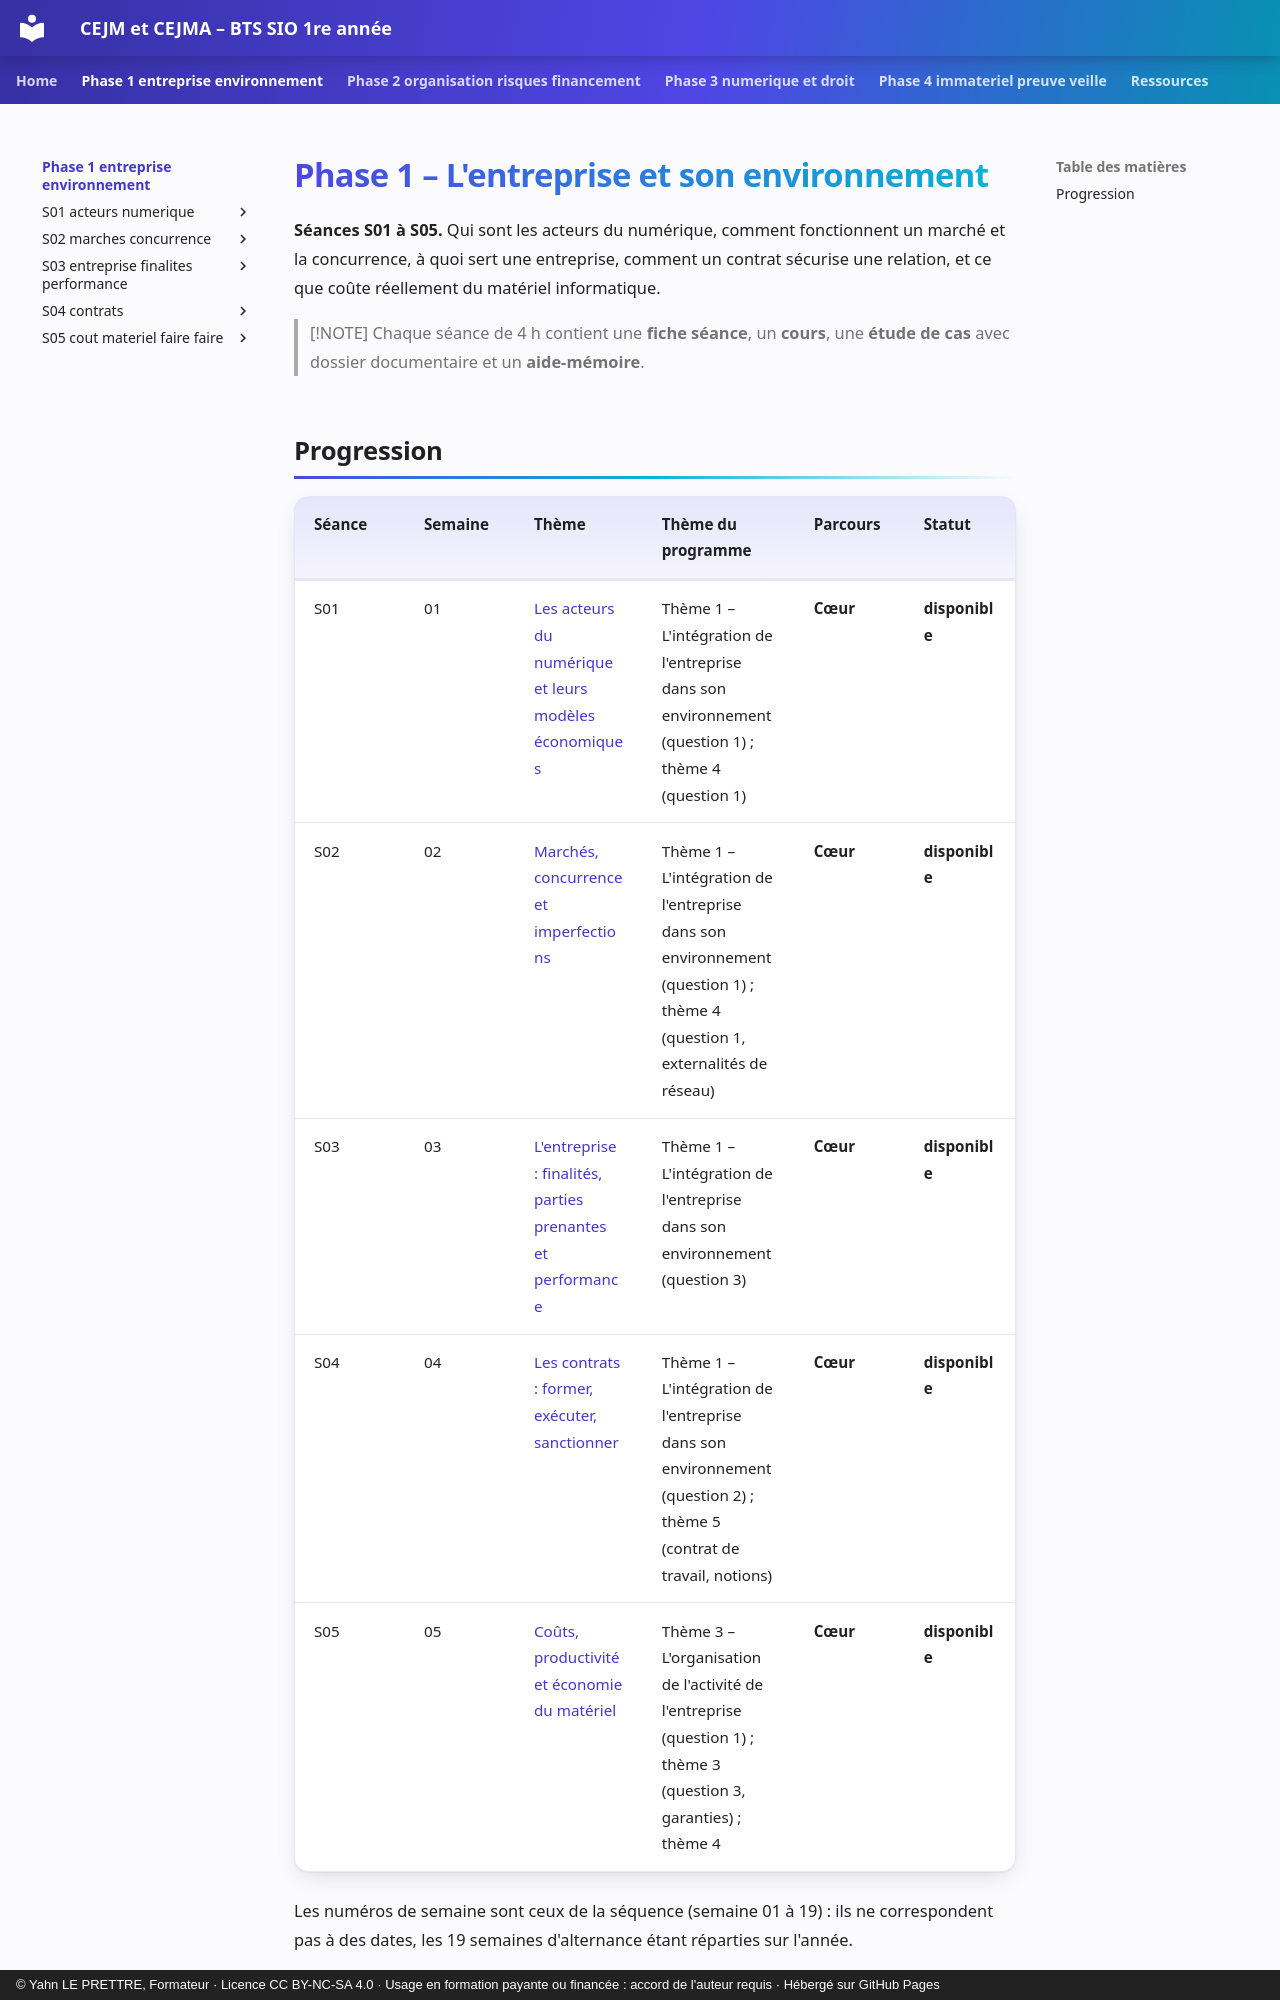

repository: YahnLP/bts1-sio-sisr-cejma · page: phase-1-entreprise-environnement/index.html · generator: mkdocs · copyright: © Yahn LE PRETTRE, Formateur · Licence CC BY-NC-SA 4.0 · Usage en formation payante ou financée : accord de l'auteur requis · Hébergé sur GitHub Pages

# Phase 1 – L'entreprise et son environnement

**Séances S01 à S05.** Qui sont les acteurs du numérique, comment fonctionnent un marché et la concurrence, à quoi sert une entreprise, comment un contrat sécurise une relation, et ce que coûte réellement du matériel informatique.

> [!NOTE]
> Chaque séance de 4 h contient une **fiche séance**, un **cours**, une **étude de cas** avec dossier documentaire et un **aide-mémoire**.
